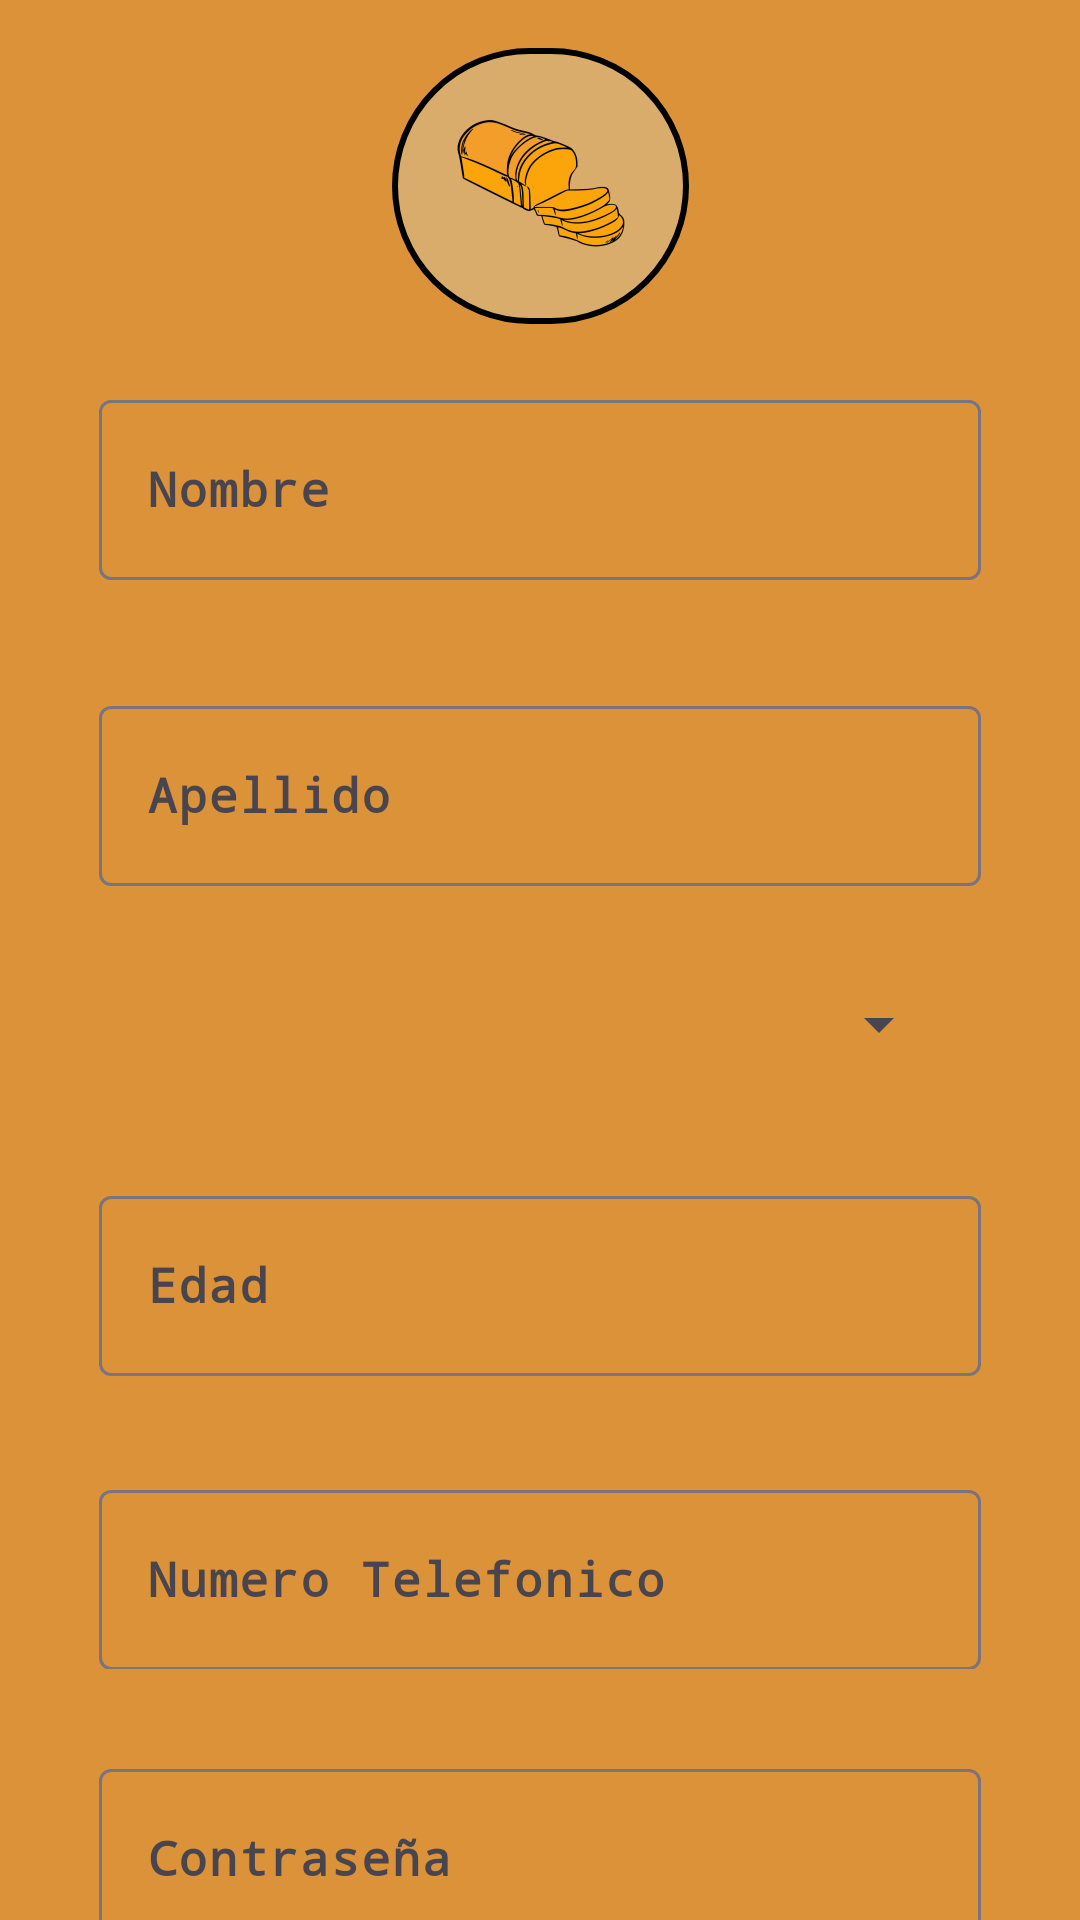

The Android layout XML behind this screen, and the referenced resources:
<!-- AndroidManifest.xml: application theme Theme.Myrecetario -->
<!-- res/layout/activity_creation_user.xml -->
<?xml version="1.0" encoding="utf-8"?>
<androidx.constraintlayout.widget.ConstraintLayout xmlns:android="http://schemas.android.com/apk/res/android"
    xmlns:app="http://schemas.android.com/apk/res-auto"
    xmlns:tools="http://schemas.android.com/tools"
    android:layout_width="match_parent"
    android:layout_height="match_parent"
    android:background="@color/fondoPrincipal"
    tools:context=".MainActivity">

    

    <ImageButton
        android:id="@+id/imageButton3"
        android:layout_width="99dp"
        android:layout_height="92dp"
        android:layout_marginTop="16dp"
        android:background="@drawable/rounded_button"
        android:contentDescription="@string/Logo"
        app:layout_constraintEnd_toEndOf="parent"
        app:layout_constraintStart_toStartOf="parent"
        app:layout_constraintTop_toTopOf="parent"
        app:srcCompat="@mipmap/iconopan" />

    
    <com.google.android.material.textfield.TextInputLayout
        android:id="@+id/textInputLayout"
        android:layout_width="294dp"
        android:layout_height="70dp"
        android:layout_marginTop="20dp"
        android:hint="@string/name"
        app:layout_constraintEnd_toEndOf="parent"
        app:layout_constraintStart_toStartOf="parent"
        app:layout_constraintTop_toBottomOf="@id/imageButton3">

        <com.google.android.material.textfield.TextInputEditText
            android:id="@+id/etCreationUserUser"
            android:layout_width="match_parent"
            android:layout_height="60dp"
            android:fontFamily="monospace"
            android:textColor="@color/black"
            android:textStyle="bold"
            android:inputType="text"
            android:imeOptions="actionNext" />
    </com.google.android.material.textfield.TextInputLayout>

    

    
    <com.google.android.material.textfield.TextInputLayout
        android:id="@+id/tilLoginUser"
        android:layout_width="294dp"
        android:layout_height="wrap_content"
        android:layout_marginTop="32dp"
        android:hint="@string/lastName"
        app:layout_constraintEnd_toEndOf="parent"
        app:layout_constraintStart_toStartOf="parent"
        app:layout_constraintTop_toBottomOf="@id/textInputLayout">

        <com.google.android.material.textfield.TextInputEditText
            android:id="@+id/etLastNameUser"
            android:layout_width="match_parent"
            android:layout_height="60dp"
            android:fontFamily="monospace"
            android:imeOptions="actionNext"
            android:textColor="@color/black"
            android:inputType="text"
            android:textStyle="bold" />
    </com.google.android.material.textfield.TextInputLayout>

    <com.google.android.material.textfield.TextInputLayout
        android:id="@+id/textInputLayout3"
        android:layout_width="294dp"
        android:layout_height="50dp"
        android:layout_marginTop="24dp"
        android:hint="@string/post"
        app:layout_constraintEnd_toEndOf="parent"
        app:layout_constraintStart_toStartOf="parent"
        app:layout_constraintTop_toBottomOf="@+id/tilLoginUser">

        <Spinner
            android:id="@+id/spinnerPost"
            android:layout_width="match_parent"
            android:layout_height="wrap_content"
            android:layout_margin="10dp"
            android:hint="@string/post" />
    </com.google.android.material.textfield.TextInputLayout>

    
    <com.google.android.material.textfield.TextInputLayout
        android:id="@+id/textInputLayout4"
        android:layout_width="294dp"
        android:layout_height="70dp"
        android:layout_marginTop="24dp"
        android:hint="@string/oldYear"
        app:layout_constraintEnd_toEndOf="parent"
        app:layout_constraintStart_toStartOf="parent"
        app:layout_constraintTop_toBottomOf="@+id/textInputLayout3">

        <com.google.android.material.textfield.TextInputEditText
            android:id="@+id/etOldYear"
            android:layout_width="match_parent"
            android:layout_height="60dp"
            android:fontFamily="monospace"
            android:textColor="@color/black"
            android:textStyle="bold"
            android:inputType="text"
            android:imeOptions="actionNext" />
    </com.google.android.material.textfield.TextInputLayout>

    
    <com.google.android.material.textfield.TextInputLayout
        android:id="@+id/textInputLayout5"
        android:layout_width="294dp"
        android:layout_height="65dp"
        android:layout_marginTop="28dp"
        android:hint="@string/numberCellPhone"
        app:layout_constraintEnd_toEndOf="parent"
        app:layout_constraintStart_toStartOf="parent"
        app:layout_constraintTop_toBottomOf="@+id/textInputLayout4">

        <com.google.android.material.textfield.TextInputEditText
            android:id="@+id/etNumberPhone"
            android:layout_width="match_parent"
            android:layout_height="60dp"
            android:fontFamily="monospace"
            android:textColor="@color/black"
            android:textStyle="bold"
            android:imeOptions="actionNext"
            android:inputType="text"/>
    </com.google.android.material.textfield.TextInputLayout>

    
    <com.google.android.material.textfield.TextInputLayout
        android:id="@+id/textInputLayout2"
        android:layout_width="294dp"
        android:layout_height="70dp"
        android:layout_marginTop="28dp"
        android:hint="@string/password"
        app:layout_constraintEnd_toEndOf="parent"
        app:layout_constraintStart_toStartOf="parent"
        app:layout_constraintTop_toBottomOf="@+id/textInputLayout5">

        <com.google.android.material.textfield.TextInputEditText
            android:id="@+id/etCreationPassword"
            android:layout_width="match_parent"
            android:layout_height="60dp"
            android:fontFamily="monospace"
            android:textColor="@color/black"
            android:textStyle="bold"
            android:inputType="textPassword"
            android:imeOptions="actionDone" /> 
    </com.google.android.material.textfield.TextInputLayout>

    
    <Button
        android:id="@+id/btnComeBack"
        android:layout_width="wrap_content"
        android:layout_height="wrap_content"
        android:layout_marginTop="30dp"
        android:layout_marginBottom="40dp"
        android:backgroundTint="#D9AC6C"
        android:text="@string/comeBack"
        app:layout_constraintBottom_toBottomOf="parent"
        app:layout_constraintEnd_toEndOf="parent"
        app:layout_constraintHorizontal_bias="0.328"
        app:layout_constraintStart_toStartOf="parent"
        app:layout_constraintTop_toBottomOf="@+id/textInputLayout2"
        app:layout_constraintVertical_bias="0.0" />

    
    <Button
        android:id="@+id/btnCreationUser"
        android:layout_width="wrap_content"
        android:layout_height="wrap_content"
        android:layout_marginTop="30dp"
        android:layout_marginBottom="40dp"
        android:backgroundTint="#D9AC6C"
        android:text="@string/Create"
        app:layout_constraintBottom_toBottomOf="parent"
        app:layout_constraintEnd_toEndOf="parent"
        app:layout_constraintHorizontal_bias="0.635"
        app:layout_constraintStart_toStartOf="parent"
        app:layout_constraintTop_toBottomOf="@+id/textInputLayout2"
        app:layout_constraintVertical_bias="0.0" />

</androidx.constraintlayout.widget.ConstraintLayout>
<!-- resources referenced by this layout -->
<resources>
  <color name="black">#FF000000</color>
  <color name="fondoPrincipal">#DB9239</color>
  <!-- drawable rounded_button (drawable) -->
  <?xml version="1.0" encoding="utf-8"?>
  <shape xmlns:android="http://schemas.android.com/apk/res/android">
      
      <solid android:color="@color/buttons" />
  
      
      <corners android:radius="16000dp" />
  
      
      <stroke
          android:width="2dp"
      android:color="@android:color/black" /> 
  </shape>
  <!-- mipmap iconopan: webp bitmap (mipmap-hdpi, 4216 bytes) -->
  <string name="Create">Create</string>
  <string name="Logo">Recetario para la app</string>
  <string name="comeBack">Volver</string>
  <string name="lastName">Apellido</string>
  <string name="name">Nombre</string>
  <string name="numberCellPhone">Numero Telefonico</string>
  <string name="oldYear">Edad</string>
  <string name="password">Contraseña</string>
  <string name="post">Cargo</string>
  <style name="Theme.Myrecetario" parent="Base.Theme.Myrecetario" />
  <color name="buttons">#D9AC6C</color>
  <style name="Base.Theme.Myrecetario" parent="Theme.Material3.DayNight.NoActionBar">
          
          
      </style>
</resources>
